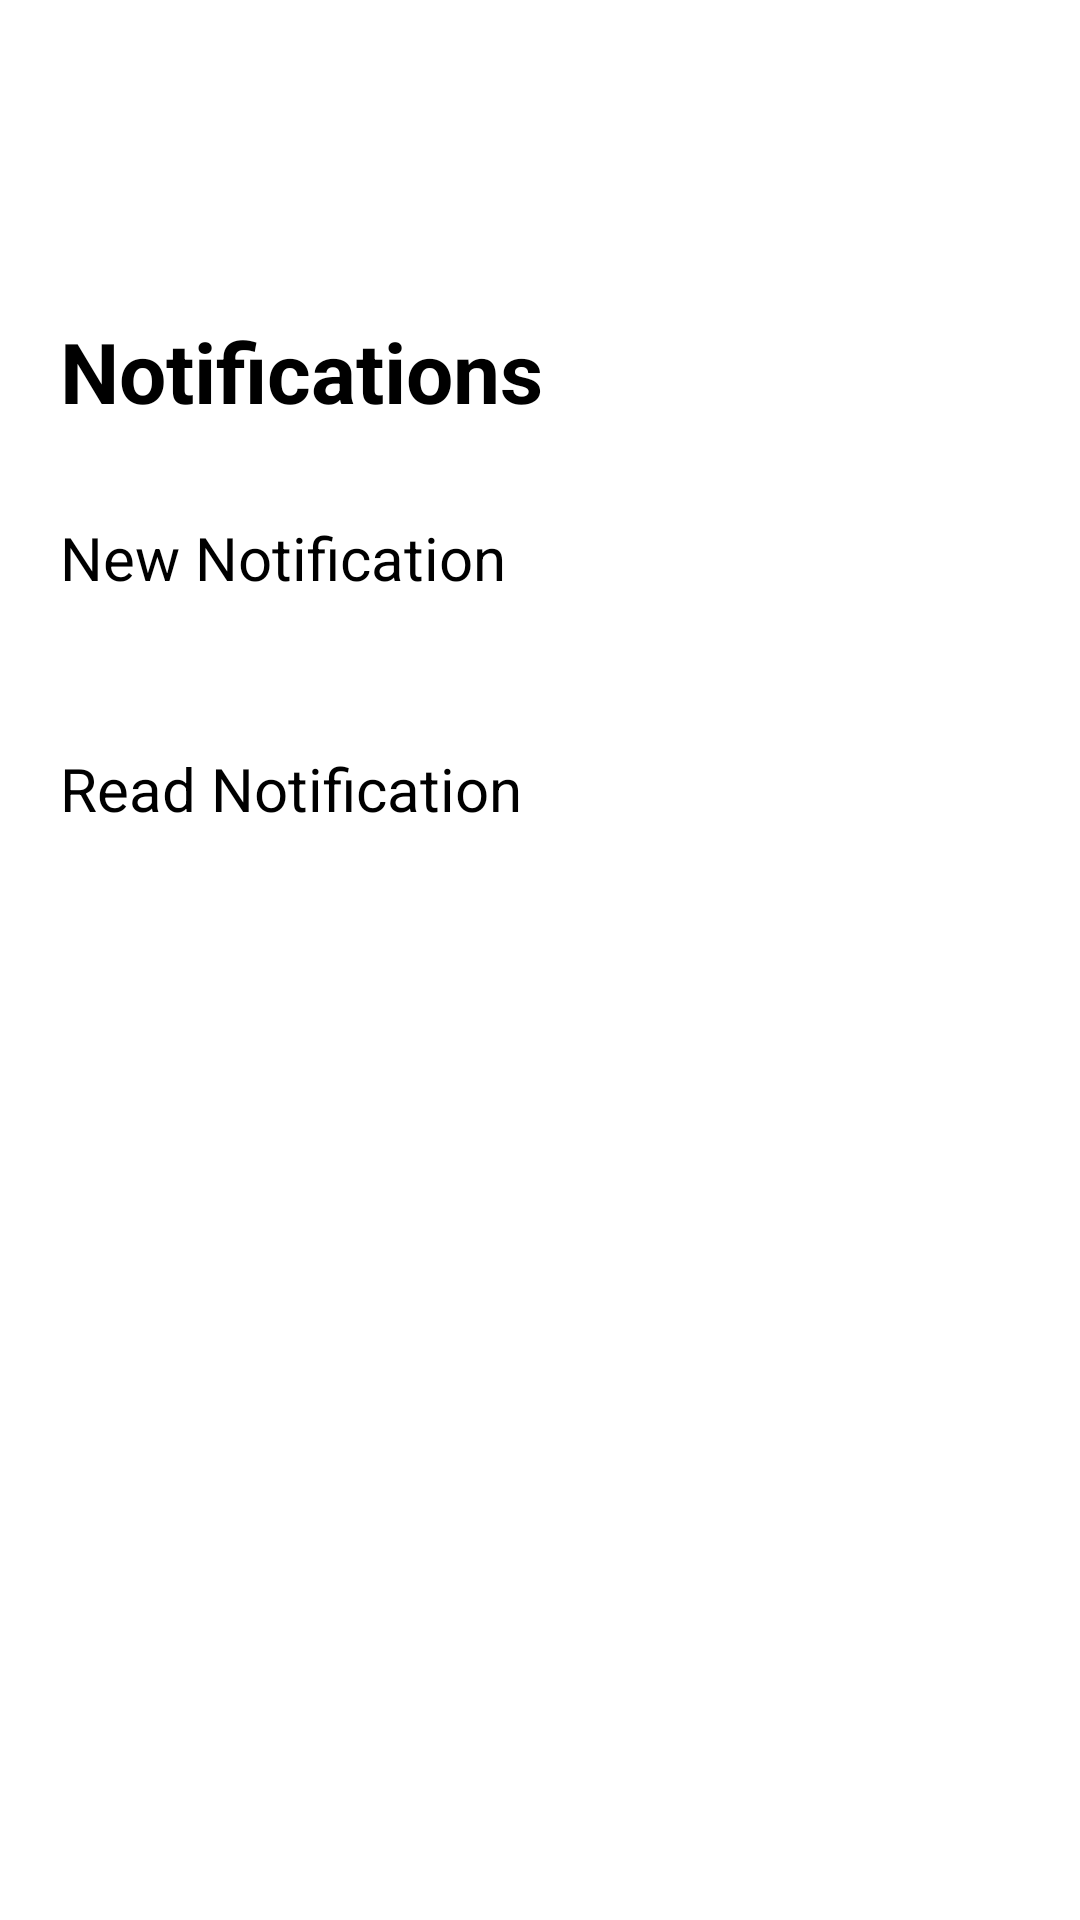

Write the Android layout XML for this screen, with the resource values it uses.
<!-- AndroidManifest.xml: application theme Theme.Firebaseauthen -->
<!-- res/layout/activity_notification.xml -->
<?xml version="1.0" encoding="utf-8"?>
<androidx.constraintlayout.widget.ConstraintLayout xmlns:android="http://schemas.android.com/apk/res/android"
    xmlns:app="http://schemas.android.com/apk/res-auto"
    xmlns:tools="http://schemas.android.com/tools"
    android:layout_width="match_parent"
    android:layout_height="match_parent"
    tools:context=".activity.NotificationActivity">

    <LinearLayout
        android:layout_width="match_parent"
        android:layout_height="match_parent"
        android:orientation="vertical"
        android:padding="20dp"
        >

        <TextView
            android:id="@+id/textView3"
            android:layout_width="match_parent"
            android:layout_height="wrap_content"
            android:textSize="28sp"
            android:layout_marginTop="85dp"
            android:textColor="@color/black"
            android:textStyle="bold"
            android:text="@string/notifications" />

        <LinearLayout
            android:layout_width="match_parent"
            android:layout_height="wrap_content"
            android:id="@+id/new_notification_group"
            android:orientation="vertical">

            <TextView
                android:id="@+id/textView1"
                android:layout_width="match_parent"
                android:layout_height="wrap_content"
                android:textSize="20sp"
                android:textColor="@color/black"
                android:layout_marginTop="30dp"
                android:text="@string/new_notification" />

            <ListView
                android:id="@+id/new_notification_list"
                android:layout_width="match_parent"
                android:layout_height="wrap_content"
                android:padding="10dp"
                app:layout_constraintBottom_toBottomOf="parent"
                app:layout_constraintEnd_toEndOf="parent"
                app:layout_constraintHorizontal_bias="0.0"
                app:layout_constraintStart_toStartOf="parent"
                app:layout_constraintTop_toTopOf="parent"
                app:layout_constraintVertical_bias="1.0" />
        </LinearLayout>

        <LinearLayout
            android:layout_width="match_parent"
            android:layout_height="wrap_content"
            android:id="@+id/past_notification_group"
            android:orientation="vertical">

            <TextView
                android:id="@+id/textView2"
                android:layout_width="match_parent"
                android:layout_height="wrap_content"
                android:textSize="20sp"
                android:textColor="@color/black"
                android:layout_marginTop="30dp"
                android:text="@string/read_notification" />

            <ListView
                android:id="@+id/past_notification_list"
                android:layout_width="match_parent"
                android:layout_height="wrap_content"
                android:padding="10dp"
                app:layout_constraintBottom_toBottomOf="parent"
                app:layout_constraintEnd_toEndOf="parent"
                app:layout_constraintHorizontal_bias="0.0"
                app:layout_constraintStart_toStartOf="parent"
                app:layout_constraintTop_toTopOf="parent"
                app:layout_constraintVertical_bias="1.0" />
        </LinearLayout>

    </LinearLayout>

</androidx.constraintlayout.widget.ConstraintLayout>
<!-- resources referenced by this layout -->
<resources>
  <string name="new_notification">New Notification</string>
  <string name="notifications">Notifications</string>
  <string name="read_notification">Read Notification</string>
  <style name="Theme.Firebaseauthen" parent="Theme.MaterialComponents.DayNight.NoActionBar">
          
          <item name="colorPrimary">@color/purple_500</item>
          <item name="colorPrimaryVariant">@color/purple_700</item>
          <item name="colorOnPrimary">@color/white</item>
          
          <item name="colorSecondary">@color/teal_200</item>
          <item name="colorSecondaryVariant">@color/teal_700</item>
          <item name="colorOnSecondary">@color/black</item>
          
          <item name="android:statusBarColor" tools:targetApi="l">?attr/colorPrimaryVariant</item>
          
      </style>
  <!-- not gathered from this repository: default colours our renderer supplied (Android Studio template values) -->
  <color name="purple_500">#FF6200EE</color>
  <color name="purple_700">#FF3700B3</color>
  <color name="teal_200">#FF03DAC5</color>
  <color name="teal_700">#FF018786</color>
  <color name="black">#FF000000</color>
  <color name="white">#FFFFFFFF</color>
</resources>
